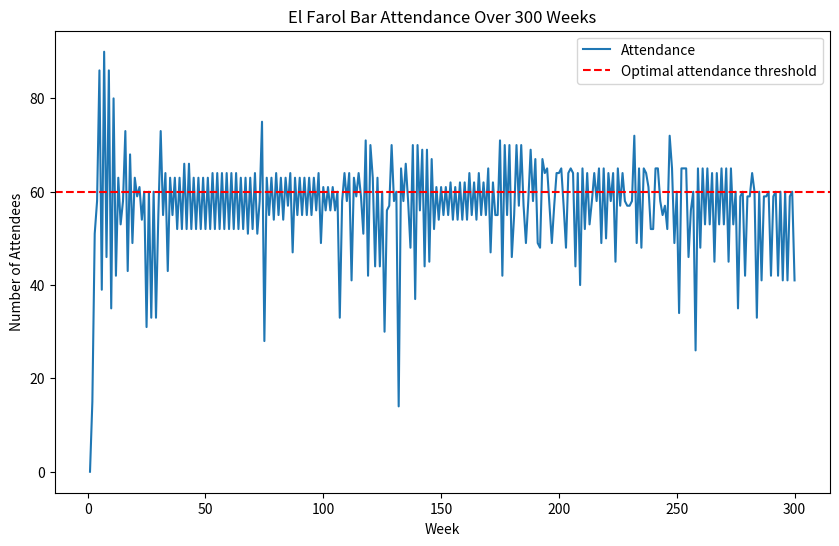

Python code for this plot:
# -----------------------------------------------------------------------------
# El Farol Bar Attendance Simulation
# Authors: Ken Mah, Felix Brochier
# Date: March 8th, 2024
# 
# This simulation models the decision-making process of agents attempting
# to attend a bar based on past attendance records, utilising various predictive
# strategies to avoid overcrowding.
# -----------------------------------------------------------------------------

# -----------------------------------------------------------------------------
#                              import stuff
# -----------------------------------------------------------------------------

import random
from statistics import mean, median, stdev
import matplotlib.pyplot as plt

# -----------------------------------------------------------------------------
#                              initialise strategies
# -----------------------------------------------------------------------------

def trend(count):
    if len(count) <= 1:
        return 0
    return count[-1] - count[0]

def get_mirror_image(capacity, attendance):
    return capacity - abs(capacity - attendance)

def generate_strategies(memory, capacity):
    if not memory:  # If memory is empty, default to predicting capacity
        return {i: capacity for i in range(15)}
    strategies = {
        0: lambda m: m[-1],
        1: lambda m: mean(m[-3:]) if len(m) >= 3 else capacity,
        2: lambda m: trend(m[-4:]) + m[-1] if len(m) >= 4 else capacity,
        3: lambda m: random.randint(0, N),
        4: lambda m: mean(m[-5:]) if len(m) >= 5 else capacity,
        5: lambda m: get_mirror_image(capacity, m[-1]),
        6: lambda m: median(m[-3:]) if len(m) >= 3 else capacity,
        7: lambda m: capacity,
        8: lambda m: stdev(m[-4:]) if len(m) >= 5 else capacity,
        9: lambda m: m[-1] - mean(m[-4:]) + m[-1] if len(m) >= 4 else capacity,
        10: lambda m: capacity if m[-1] % 2 == 0 else capacity + 10,
        11: lambda m: sum(m[-4:]) / len(m[-4:]) if len(m) >= 4 else capacity,
        12: lambda m: min(m[-4:]) if len(m) >= 4 else capacity,
        13: lambda m: max(m[-4:]) if len(m) >= 4 else capacity,
        14: lambda m: trend(m[-6:]) + m[-1] if len(m) >= 6 else capacity,
        15: lambda m: get_mirror_image(capacity, mean(m[-2:])) if len(m) >= 2 else capacity,
        16: lambda m: get_mirror_image(capacity, median(m[-4:])) if len(m) >= 4 else capacity,
        17: lambda m: get_mirror_image(capacity, min(m[-4:])) if len(m) >= 4 else capacity,
        18: lambda m: get_mirror_image(capacity, max(m[-4:])) if len(m) >= 4 else capacity,
        19: lambda m: get_mirror_image(capacity, stdev(m[-4:])) if len(m) >= 5 else capacity,
        20: lambda m: capacity + (m[-1] - capacity) * 0.5 if m else capacity,
        21: lambda m: capacity - trend(m[-3:]) if len(m) >= 3 else capacity,
        22: lambda m: capacity * 0.9 if m[-1] > capacity else capacity * 1.1,
        23: lambda m: get_mirror_image(capacity, mean(m[-2:])) + 5 if len(m) >= 2 else capacity,
        24: lambda m: capacity if mean(m[-4:]) == capacity else (mean(m[-4:]) + median(m[-4:])) / 2 if len(m) >= 4 else capacity,
    }
    strategies_actions = {key: strategy(memory) for key, strategy in strategies.items()}
    return strategies_actions

# -----------------------------------------------------------------------------
#                              define parameters
# -----------------------------------------------------------------------------

N = 101
capacity = 60
memory = []
agents_payoffs = {agent: 0 for agent in range(1, N+1)}

strategy_to_actions = generate_strategies(memory, capacity)
strategySet = {x: 0 for x in range(len(strategy_to_actions))}
agents = {agent: [random.randint(0, len(strategy_to_actions)-1) for _ in range(5)] for agent in range(1, N+1)}

# -----------------------------------------------------------------------------
#            update active strategies (weighted benefits/penalties)
# -----------------------------------------------------------------------------


def update_strategy_value(strategy, prediction, actual, strategySet, alpha=0.5):
    error_magnitude = abs(prediction - actual) / N
    current_score = strategySet.get(strategy, 0.5)
    if actual >= capacity:
        if prediction >= capacity: # good
            new_score = current_score + 1 
        elif prediction < capacity: # bad
            new_score = current_score + alpha*(1 - error_magnitude)
    elif actual < capacity:
        if prediction < capacity: # good
            new_score = current_score + 1 
        elif prediction >= capacity: # bad
            new_score = current_score + alpha*(1 - error_magnitude)
    # if strategy == 3:
    #     print(strategy, current_score, new_score, prediction, actual, prediction - actual)
    strategySet[strategy] = new_score

def calculate_volatility_factor(memory, capacity):
    if len(memory) >= 5:
        recent_volatility = stdev(memory[-5:])
        return recent_volatility / capacity
    return 1

# -----------------------------------------------------------------------------
#                              run simulation
# -----------------------------------------------------------------------------

iterations = 300
for i in range(iterations):
    attendance = 0
    decisions = []
    strategy_to_actions = generate_strategies(memory, capacity)
    strategy_predictions = {strategy: func for strategy, func in strategy_to_actions.items()}
    for agent_id, strategies in agents.items():
        chosen_strategy = max(strategies, key=lambda x: strategySet[x])
        prediction = strategy_predictions[chosen_strategy]
        decision_to_go = prediction < capacity
        decisions.append((agent_id, decision_to_go))
        if decision_to_go:
            attendance += 1
    for id, decision in decisions:
        if decision and attendance < capacity:
            agents_payoffs[id] += 1
        elif decision and attendance >= capacity:
            agents_payoffs[id] -= 1
    print(i, agents_payoffs[1])

    memory.append(attendance)
    for strategy, prediction in strategy_predictions.items():
        update_strategy_value(strategy, prediction, attendance, strategySet, alpha=0.5)
    

# -----------------------------------------------------------------------------
#                               plot values
# -----------------------------------------------------------------------------

print("Individual Payoff:")
collective_payoff = 0
for agent_id, payoff in agents_payoffs.items():
    print(f"Agent {agent_id}: {payoff}")
    collective_payoff += payoff
print(f"Collective Payoff: {collective_payoff}")


plt.figure(figsize=(10, 6))
plt.plot(range(1, iterations+1), memory, label='Attendance')
plt.axhline(y=capacity, color='r', linestyle='--', label='Optimal attendance threshold')
plt.title('El Farol Bar Attendance Over 300 Weeks')
plt.xlabel('Week')
plt.ylabel('Number of Attendees')
plt.legend()
plt.show()